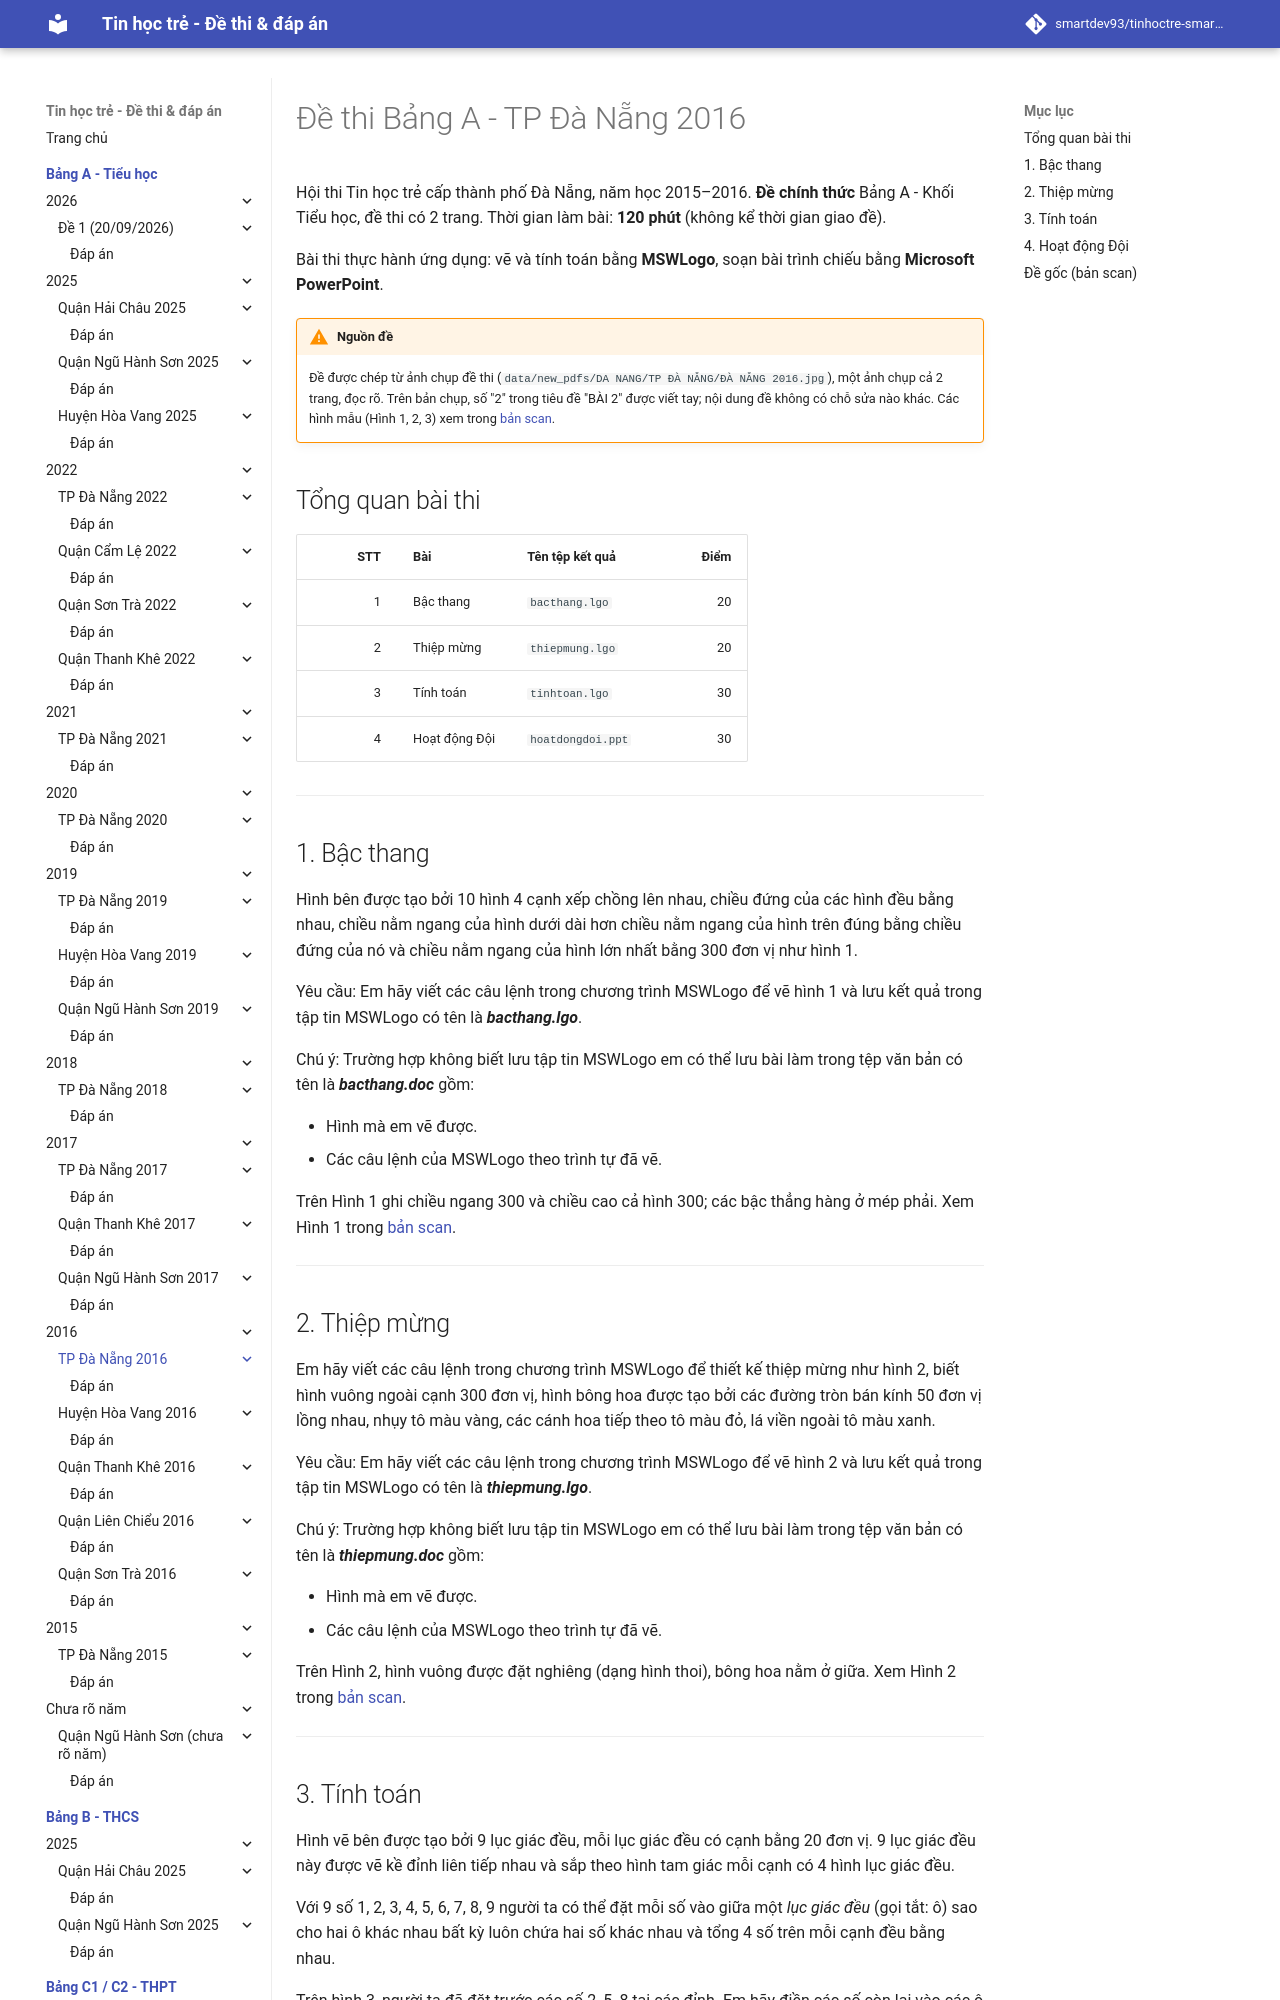

repository: smartdev93/tinhoctre-smartpencs · page: bang-a/2016/dn2016-de1/index.html · generator: mkdocs

# Đề thi Bảng A - TP Đà Nẵng 2016

Hội thi Tin học trẻ cấp thành phố Đà Nẵng, năm học 2015–2016. **Đề chính thức** Bảng A - Khối Tiểu học, đề thi có 2 trang. Thời gian làm bài: **120 phút** (không kể thời gian giao đề).

Bài thi thực hành ứng dụng: vẽ và tính toán bằng **MSWLogo**, soạn bài trình chiếu bằng **Microsoft PowerPoint**.

!!! warning "Nguồn đề"
    Đề được chép từ ảnh chụp đề thi (`data/new_pdfs/DA NANG/TP ĐÀ NẴNG/ĐÀ NẴNG 2016.jpg`), một ảnh chụp cả 2 trang, đọc rõ. Trên bản chụp, số "2" trong tiêu đề "BÀI 2" được viết tay; nội dung đề không có chỗ sửa nào khác. Các hình mẫu (Hình 1, 2, 3) xem trong [bản scan](#de-goc-ban-scan).

## Tổng quan bài thi

| STT | Bài | Tên tệp kết quả | Điểm |
| ---: | --- | --- | ---: |
| 1 | Bậc thang | `bacthang.lgo` | 20 |
| 2 | Thiệp mừng | `thiepmung.lgo` | 20 |
| 3 | Tính toán | `tinhtoan.lgo` | 30 |
| 4 | Hoạt động Đội | `hoatdongdoi.ppt` | 30 |

---

## 1. Bậc thang

Hình bên được tạo bởi 10 hình 4 cạnh xếp chồng lên nhau, chiều đứng của các hình đều bằng nhau, chiều nằm ngang của hình dưới dài hơn chiều nằm ngang của hình trên đúng bằng chiều đứng của nó và chiều nằm ngang của hình lớn nhất bằng 300 đơn vị như hình 1.

Yêu cầu: Em hãy viết các câu lệnh trong chương trình MSWLogo để vẽ hình 1 và lưu kết quả trong tập tin MSWLogo có tên là ***bacthang.lgo***.

Chú ý: Trường hợp không biết lưu tập tin MSWLogo em có thể lưu bài làm trong tệp văn bản có tên là ***bacthang.doc*** gồm:

- Hình mà em vẽ được.
- Các câu lệnh của MSWLogo theo trình tự đã vẽ.

Trên Hình 1 ghi chiều ngang 300 và chiều cao cả hình 300; các bậc thẳng hàng ở mép phải. Xem Hình 1 trong [bản scan](#de-goc-ban-scan).

---
